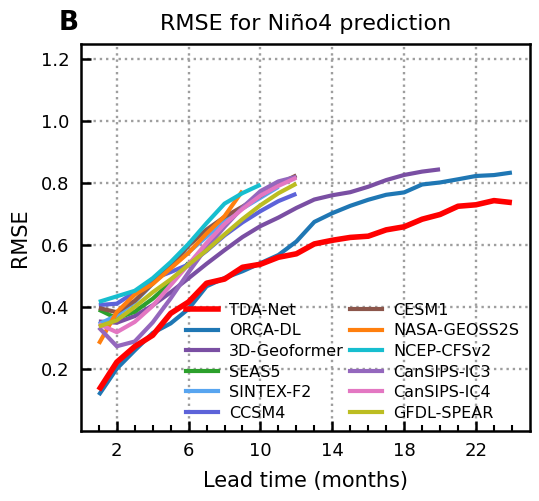

Source code (Python):
import numpy as np
import matplotlib.pyplot as plt
from matplotlib.lines import Line2D

# =========================
# 1. 替换成你自己的数据
# =========================
# key: 模型名称
# value: (lead_time数组, correlation数组)
# 如果某个模型只预测到12个月，就只写到12；不用补到24
data = {
    "TDA-Net": (
        np.arange(1, 25),
        [0.1313859774542464, 0.2214712163753462, 0.2719218041459817, 0.3082268213686384, 0.3789033395042158, 0.4159337899925496, 0.47637496228405335, 0.489708357889849, 0.5277488785296373, 0.5374675459675593, 0.5600531941441542, 0.5712289339817503, 0.6031464249560508, 0.6148914739187213, 0.6241324805550543, 0.6280815776462623, 0.6485495799487836, 0.6584688700914051, 0.6829353756603627, 0.6982223831793342, 0.7247590709669718, 0.7294697694894874, 0.7429397865138564, 0.7365287307927723]
    ),
    "ORCA-DL": (
        np.arange(1, 25),
        [0.11534953308912674, 0.20047989846225403, 0.2593096847330975, 0.3156202520611355, 0.3465532812455481, 0.393684226788632, 0.4663908513964209, 0.4930371887237799, 0.5149520083072524, 0.5410194186850341, 0.567299123503133, 0.6109011401785034, 0.6741649881126083, 0.7023870163862663, 0.7260560486046682, 0.7456412914042357, 0.7617486959562485, 0.769404552437761, 0.7949557695764937, 0.8015412972916024, 0.8117458294497469, 0.8224816945656511, 0.8253623858272485, 0.8335796667805536]
    ),
    "3D-Geoformer": (
        np.arange(1, 21),
        [0.35278628282353663, 0.3489076145016292, 0.3701960727196776, 0.40486072098614095, 0.4469323137883732, 0.4925059617071573, 0.5389601436778608, 0.5830780546067352, 0.6253424975852283, 0.6606975895279851, 0.688201723377185, 0.7192902654061784, 0.7465131940203019, 0.7602194790767907, 0.7701038897487504, 0.78772313154507, 0.8092252815113328, 0.8256978056622708, 0.8365609961901347, 0.8439185574084489]
    ),
    "SEAS5": (
        np.arange(1, 7),
        [0.39102793779727696, 0.3628121731853353, 0.3843288546442313, 0.4262450862727566, 0.4781000297903347, 0.5422795946450306]
    ),
    "SINTEX-F2": (
        np.arange(1, 12),
        [0.344098073406781, 0.37227062783768544, 0.41577695232465567, 0.4747209240016272, 0.5313054570050065, 0.5764558148260287, 0.6264744502452507, 0.6789434282091007, 0.7176048539784515, 0.7522901097885475, 0.7874807120259889]
    ),
    "CCSM4": (
        np.arange(1, 13),
        [0.4058, 0.4102, 0.4472, 0.49, 0.5123, 0.5368, 0.5807, 0.6306, 0.6726, 0.7089, 0.7413, 0.765]
    ),
    "CESM1": (
        np.arange(1, 13),
        [0.3963, 0.3827, 0.4195, 0.4755, 0.5317, 0.598, 0.6493, 0.6903, 0.7235, 0.7583, 0.7958, 0.8245]
    ),
    "NASA-GEOSS2S": (
        np.arange(1, 10),
        [0.2808, 0.3829, 0.4396, 0.4739, 0.5242, 0.5748, 0.6368, 0.6926, 0.7746]
    ),
    "NCEP-CFSv2": (
        np.arange(1, 11),
        [0.416, 0.4339, 0.4518, 0.4924, 0.5443, 0.6036, 0.6703, 0.7332, 0.7672, 0.7942]
    ),
    "CanSIPS-IC3": (
        np.arange(1, 13),
        [0.3334, 0.2728, 0.2882, 0.3497, 0.4273, 0.5118, 0.5914, 0.6583, 0.7209, 0.7735, 0.805, 0.8198]
    ),
    "CanSIPS-IC4": (
        np.arange(1, 13),
        [0.3445, 0.3183, 0.3514, 0.4032, 0.4701, 0.5374, 0.6061, 0.6675, 0.7161, 0.7591, 0.7905, 0.8169]
    ),
    "GFDL-SPEAR": (
        np.arange(1, 13),
        [0.3367, 0.3566, 0.3998, 0.447, 0.4886, 0.5361, 0.5826, 0.6339, 0.6834, 0.7281, 0.7667, 0.7977]
    ),
}


# =========================
# 2. 颜色和线宽设置
# =========================
colors = {
    "TDA-Net": "#ff0000",
    "ORCA-DL": "#1f77b4",
    "3D-Geoformer": "#7a4fa3",
    "SEAS5": "#2ca02c",
    "SINTEX-F2": "#58a5f0",
    "CCSM4": "#5d63d9",
    "CESM1": "#8c564b",
    "NASA-GEOSS2S": "#ff7f0e",
    "NCEP-CFSv2": "#17becf",
    "CanSIPS-IC3": "#9467bd",
    "CanSIPS-IC4": "#e377c2",
    "GFDL-SPEAR": "#bcbd22",
}
linewidths = {
    "TDA-Net": 4.0,
    "ORCA-DL": 3.0,
    "3D-Geoformer": 3.0,
    "SEAS5": 3.0,
    "SINTEX-F2": 3.0,
    "CCSM4": 3.0,
    "CESM1": 3.0,
    "NASA-GEOSS2S": 3.0,
    "NCEP-CFSv2": 3.0,
    "CanSIPS-IC3": 3.0,
    "CanSIPS-IC4": 3.0,
    "GFDL-SPEAR": 3.0,
}


# =========================
# 3. 开始绘图
# =========================
plt.rcParams["font.family"] = "Arial"
plt.rcParams["axes.unicode_minus"] = False

fig, ax = plt.subplots(figsize=(5.5, 5.1), dpi=300)

plot_order = [
    "TDA-Net",
    "ORCA-DL",
    "3D-Geoformer",
    "SEAS5",
    "SINTEX-F2",
    "CCSM4",
    "CESM1",
    "NASA-GEOSS2S",
    "NCEP-CFSv2",
    "CanSIPS-IC3",
    "CanSIPS-IC4",
    "GFDL-SPEAR",
]

for name in plot_order:
    x, y = data[name]
    ax.plot(
        x, y,
        color=colors[name],
        linewidth=linewidths[name],
        solid_capstyle="butt",
        label=name,
        zorder=4 if name == "TDA-Net" else 3
    )


# =========================
# 4. 坐标轴、网格、刻度
# =========================
ax.set_xlim(0, 25)
ax.set_ylim(0, 1.25)

ax.set_xlabel("Lead time (months)", fontsize=15, labelpad=8)
ax.set_ylabel("RMSE", fontsize=15, labelpad=8)

ax.set_xticks([2, 6, 10, 14, 18, 22])
ax.set_yticks([0.2, 0.4, 0.6, 0.8, 1.0, 1.2])

# 小刻度，每个月一个
ax.set_xticks(np.arange(1, 25, 1), minor=True)

ax.tick_params(axis="both", which="major", direction="in",
               length=7, width=1.8, labelsize=13, pad=8)
ax.tick_params(axis="x", which="minor", direction="in",
               length=4, width=1.5)

# 灰色点状网格
ax.grid(
    True,
    which="major",
    linestyle=":",
    linewidth=1.7,
    color="#9e9e9e",
    zorder=1
)

# 边框加粗
for spine in ax.spines.values():
    spine.set_linewidth(1.8)
    spine.set_color("black")

# =========================
# 5. 标题和左上角 B
# =========================
ax.set_title("RMSE for Niño4 prediction",
             fontsize=16, pad=10)

ax.text(
    -0.05, 1.02, "B",
    transform=ax.transAxes,
    fontsize=19,
    fontweight="bold",
    va="bottom",
    ha="left"
)

# =========================
# 6. 图例：分左右两列手动排版，更接近原图
# =========================
left_labels = [
    "TDA-Net",
    "ORCA-DL",
    "3D-Geoformer",
    "SEAS5",
    "SINTEX-F2",
    "CCSM4",
]

right_labels = [
    "CESM1",
    "NASA-GEOSS2S",
    "NCEP-CFSv2",
    "CanSIPS-IC3",
    "CanSIPS-IC4",
    "GFDL-SPEAR",
]

left_handles = [
    Line2D([0], [0], color=colors[name], lw=linewidths[name])
    for name in left_labels
]

right_handles = [
    Line2D([0], [0], color=colors[name], lw=linewidths[name])
    for name in right_labels
]

leg1 = ax.legend(
    left_handles,
    left_labels,
    loc="lower right",
    bbox_to_anchor=(0.6, 0.01),
    frameon=False,
    fontsize=11.5,
    handlelength=2.0,
    handletextpad=0.7,
    borderaxespad=0.0,
    labelspacing=0.35
)

ax.add_artist(leg1)

ax.legend(
    right_handles,
    right_labels,
    loc="lower right",
    bbox_to_anchor=(0.99, 0.01),
    frameon=False,
    fontsize=11.5,
    handlelength=2.0,
    handletextpad=0.7,
    borderaxespad=0.0,
    labelspacing=0.35
)

plt.tight_layout()

# 保存图片
plt.savefig("nc_nino4_rmse_skill.png", dpi=600, bbox_inches="tight")
plt.savefig("nc_nino4_rmse_skill.pdf", bbox_inches="tight")
